Dataset: finalDataset (GitHub, Scharfdk/DeepLearning-Project). Classes: beef, bird, bread, cheese, eggs, nuts, pasta, pork, sausage.

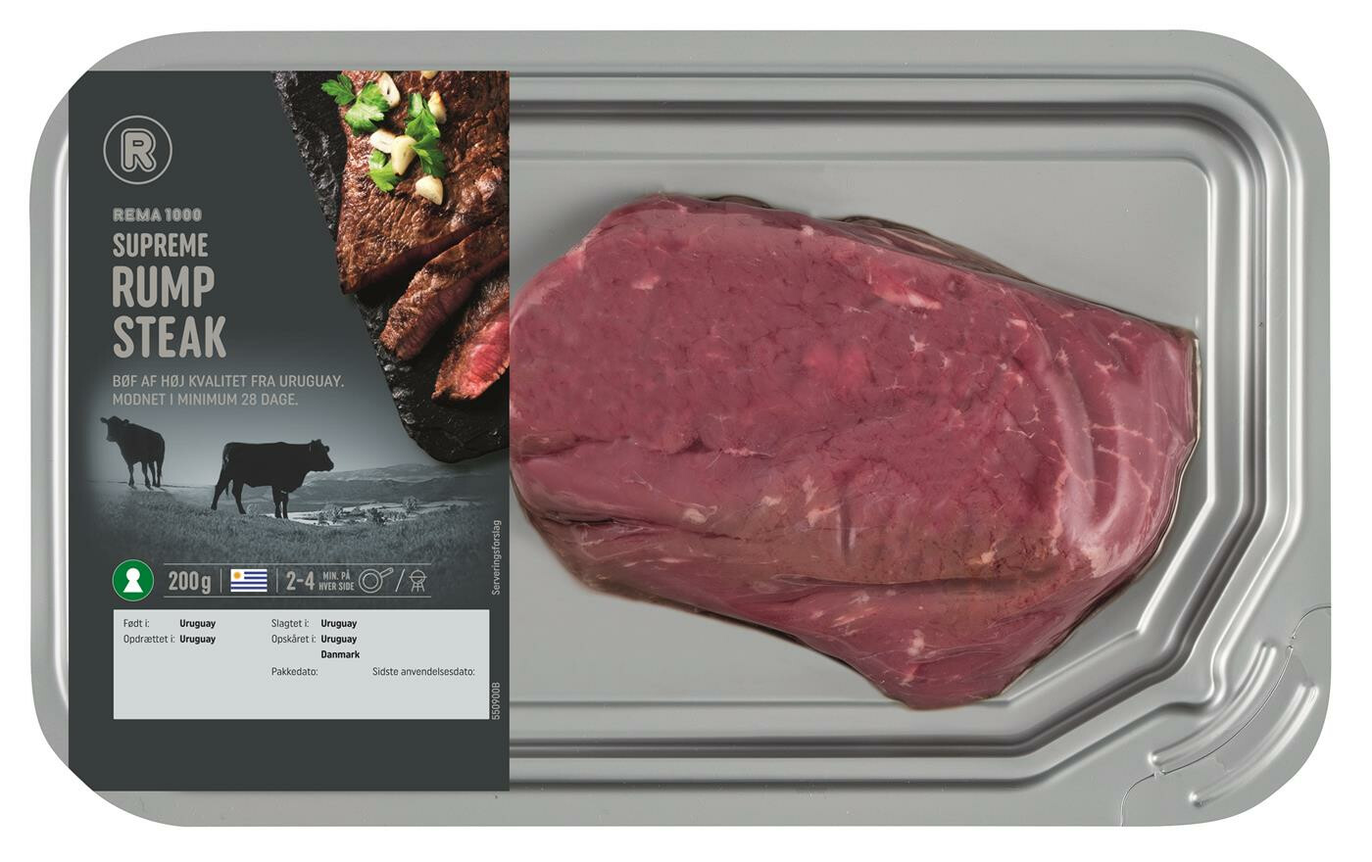
Label: beef

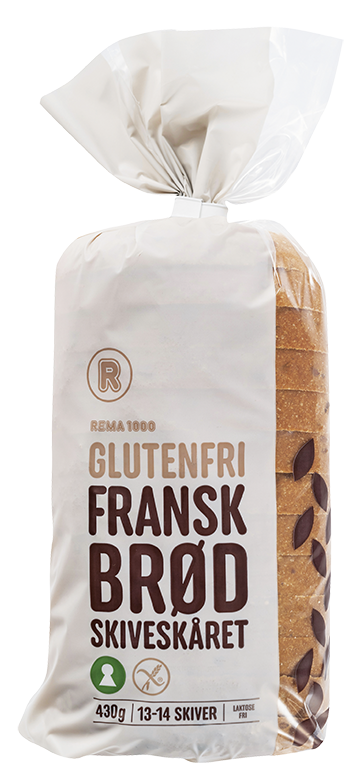
Label: bread

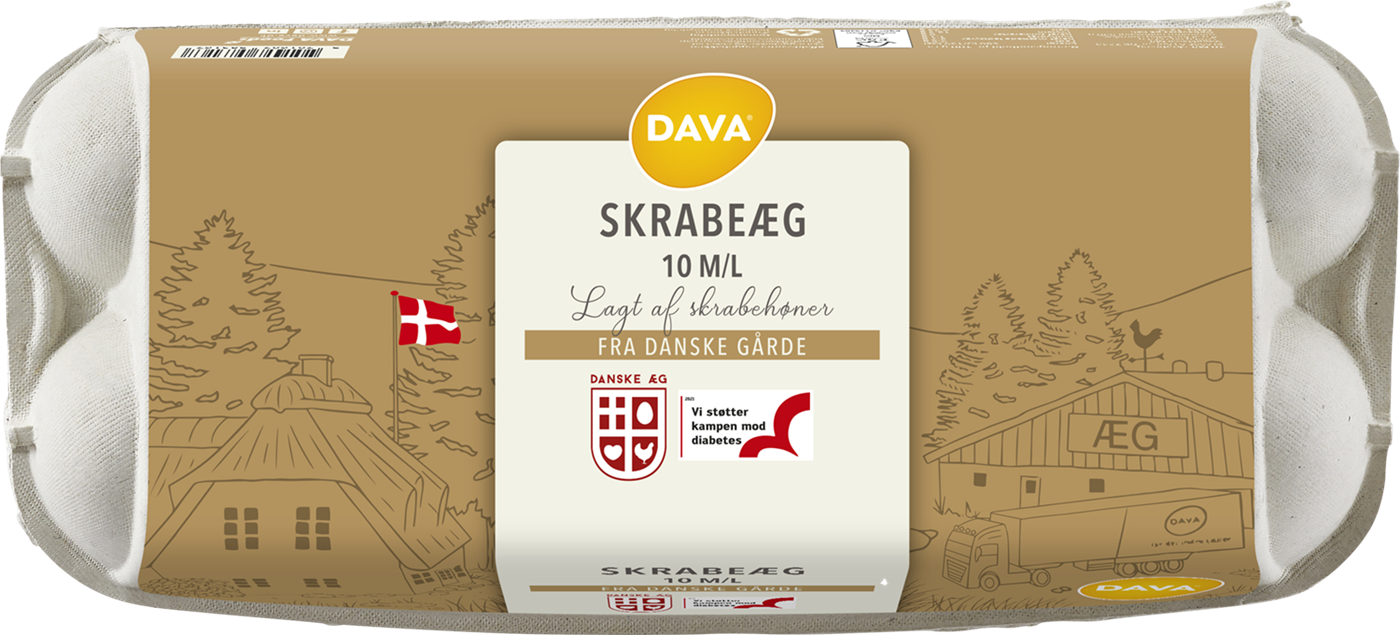
Label: eggs

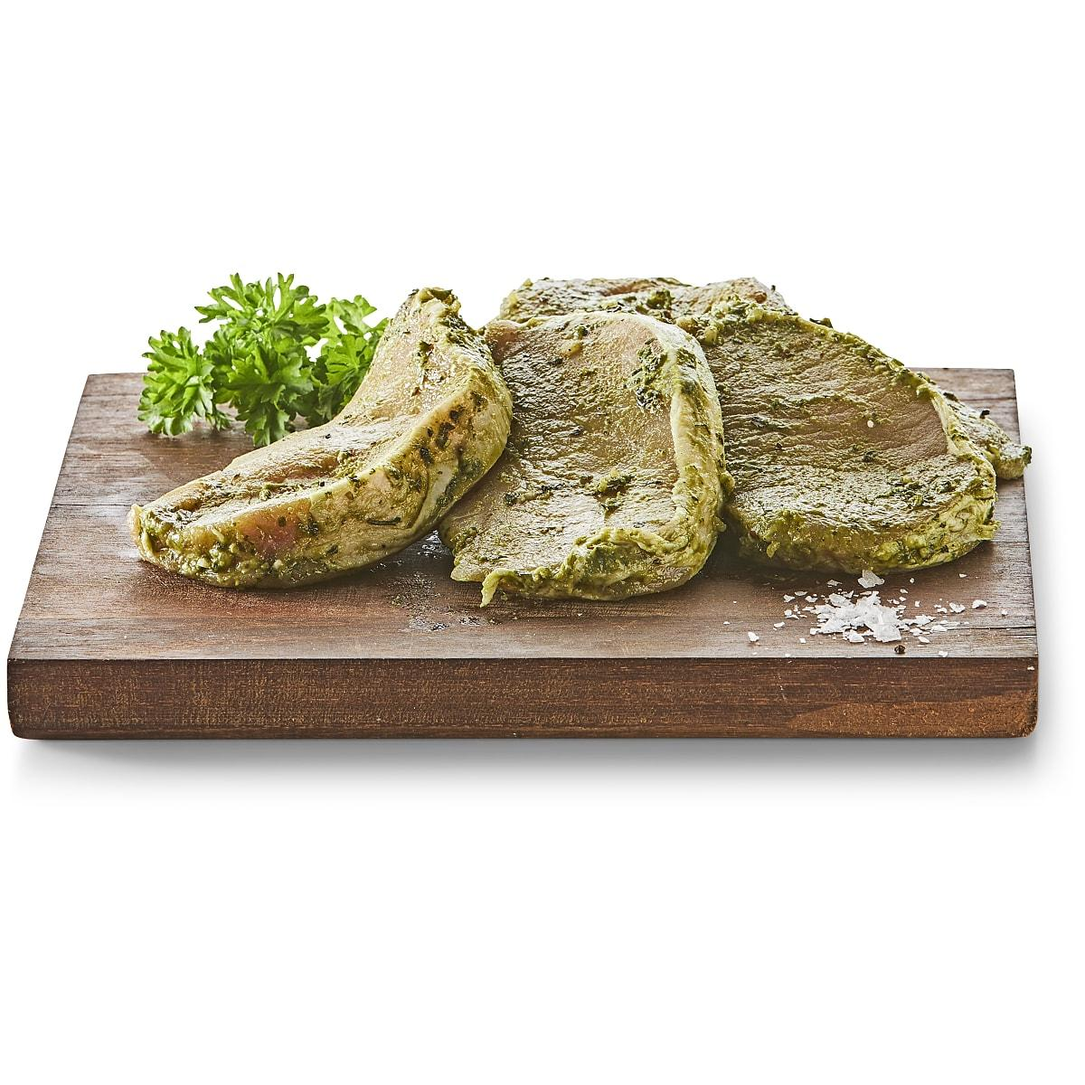
Label: pork

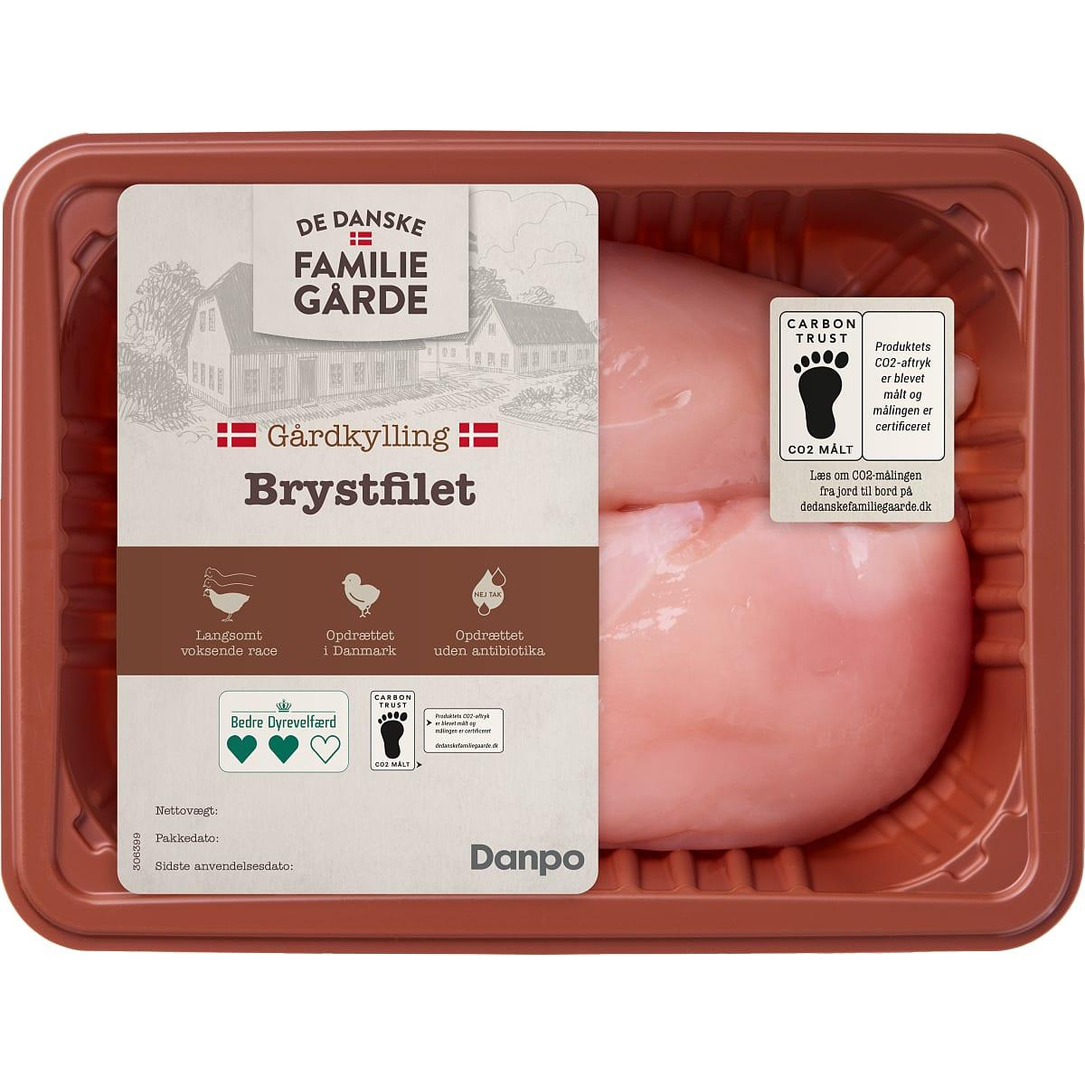
Label: bird

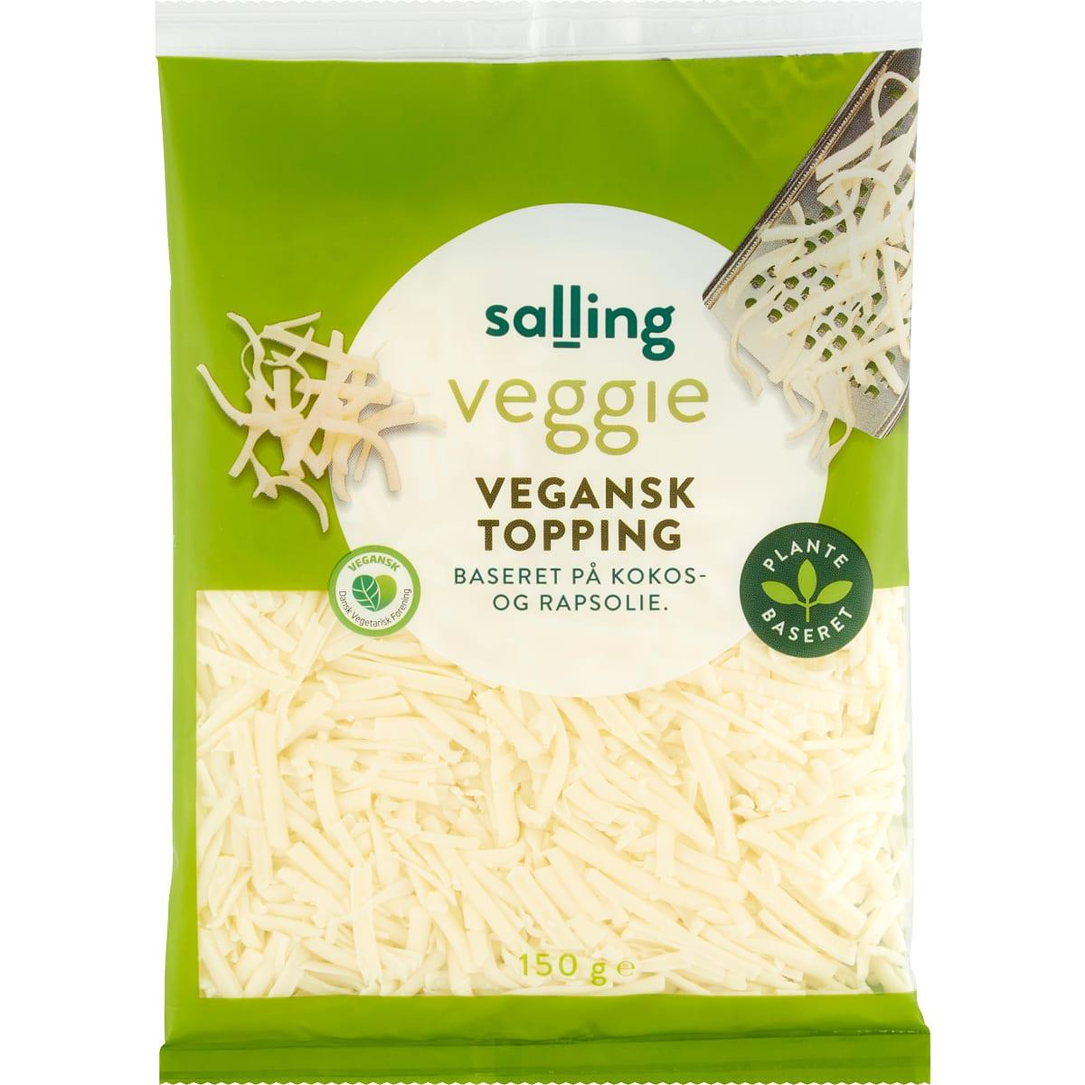
Label: cheese
